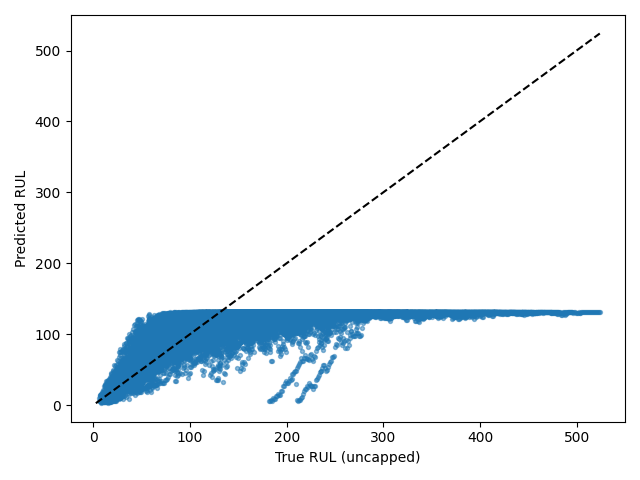

The data file committed next to this chart (first rows):
Dataset, Split, SourceSplit, unit_nr, start_cycle, end_cycle, RUL_original, RUL_capped, regime, regime_transition_count, is_padded, padding_cycles, observed_cycles, Model, Seed, Experiment, RUL_true, RUL_pred, AbsoluteError
FD004, test_windows, test, 1, 1, 30, 222, 125, 5, 26, False, 0, 30, transformer, 5, baseline, 222, 130.9, 91.09
FD004, test_windows, test, 1, 2, 31, 221, 125, 3, 26, False, 0, 30, transformer, 5, baseline, 221, 131.1, 89.89
FD004, test_windows, test, 1, 3, 32, 220, 125, 0, 26, False, 0, 30, transformer, 5, baseline, 220, 131, 88.99
FD004, test_windows, test, 1, 4, 33, 219, 125, 1, 27, False, 0, 30, transformer, 5, baseline, 219, 131, 88
FD004, test_windows, test, 1, 5, 34, 218, 125, 2, 27, False, 0, 30, transformer, 5, baseline, 218, 130.9, 87.1
FD004, test_windows, test, 1, 6, 35, 217, 125, 3, 27, False, 0, 30, transformer, 5, baseline, 217, 131.1, 85.91
FD004, test_windows, test, 1, 7, 36, 216, 125, 1, 27, False, 0, 30, transformer, 5, baseline, 216, 131.2, 84.81
FD004, test_windows, test, 1, 8, 37, 215, 125, 1, 26, False, 0, 30, transformer, 5, baseline, 215, 130.9, 84.07
FD004, test_windows, test, 1, 9, 38, 214, 125, 2, 26, False, 0, 30, transformer, 5, baseline, 214, 131.2, 82.84
FD004, test_windows, test, 1, 10, 39, 213, 125, 5, 26, False, 0, 30, transformer, 5, baseline, 213, 130.8, 82.22
FD004, test_windows, test, 1, 11, 40, 212, 125, 5, 25, False, 0, 30, transformer, 5, baseline, 212, 131.2, 80.79
FD004, test_windows, test, 1, 12, 41, 211, 125, 2, 25, False, 0, 30, transformer, 5, baseline, 211, 131.2, 79.82
FD004, test_windows, test, 1, 13, 42, 210, 125, 2, 24, False, 0, 30, transformer, 5, baseline, 210, 131.2, 78.79
FD004, test_windows, test, 1, 14, 43, 209, 125, 4, 24, False, 0, 30, transformer, 5, baseline, 209, 131.2, 77.85
FD004, test_windows, test, 1, 15, 44, 208, 125, 1, 24, False, 0, 30, transformer, 5, baseline, 208, 131.3, 76.75
FD004, test_windows, test, 1, 16, 45, 207, 125, 2, 24, False, 0, 30, transformer, 5, baseline, 207, 131.2, 75.75
FD004, test_windows, test, 1, 17, 46, 206, 125, 3, 24, False, 0, 30, transformer, 5, baseline, 206, 131.3, 74.72
FD004, test_windows, test, 1, 18, 47, 205, 125, 1, 25, False, 0, 30, transformer, 5, baseline, 205, 131.3, 73.71
FD004, test_windows, test, 1, 19, 48, 204, 125, 3, 26, False, 0, 30, transformer, 5, baseline, 204, 131.3, 72.74
FD004, test_windows, test, 1, 20, 49, 203, 125, 1, 26, False, 0, 30, transformer, 5, baseline, 203, 131.1, 71.86
FD004, test_windows, test, 1, 21, 50, 202, 125, 4, 26, False, 0, 30, transformer, 5, baseline, 202, 131, 70.97
FD004, test_windows, test, 1, 22, 51, 201, 125, 0, 26, False, 0, 30, transformer, 5, baseline, 201, 130.8, 70.21
FD004, test_windows, test, 1, 23, 52, 200, 125, 2, 26, False, 0, 30, transformer, 5, baseline, 200, 131, 69
FD004, test_windows, test, 1, 24, 53, 199, 125, 2, 25, False, 0, 30, transformer, 5, baseline, 199, 130.9, 68.12
FD004, test_windows, test, 1, 25, 54, 198, 125, 1, 25, False, 0, 30, transformer, 5, baseline, 198, 131, 67.03
FD004, test_windows, test, 1, 26, 55, 197, 125, 0, 25, False, 0, 30, transformer, 5, baseline, 197, 131.1, 65.93
FD004, test_windows, test, 1, 27, 56, 196, 125, 1, 25, False, 0, 30, transformer, 5, baseline, 196, 131, 65
FD004, test_windows, test, 1, 28, 57, 195, 125, 1, 24, False, 0, 30, transformer, 5, baseline, 195, 131.1, 63.93
FD004, test_windows, test, 1, 29, 58, 194, 125, 4, 24, False, 0, 30, transformer, 5, baseline, 194, 130.6, 63.36
FD004, test_windows, test, 1, 30, 59, 193, 125, 0, 24, False, 0, 30, transformer, 5, baseline, 193, 129.4, 63.55
FD004, test_windows, test, 1, 31, 60, 192, 125, 5, 24, False, 0, 30, transformer, 5, baseline, 192, 130.7, 61.33
FD004, test_windows, test, 1, 32, 61, 191, 125, 3, 24, False, 0, 30, transformer, 5, baseline, 191, 130.5, 60.48
FD004, test_windows, test, 1, 33, 62, 190, 125, 1, 24, False, 0, 30, transformer, 5, baseline, 190, 130.5, 59.48
FD004, test_windows, test, 1, 34, 63, 189, 125, 0, 24, False, 0, 30, transformer, 5, baseline, 189, 130.9, 58.09
FD004, test_windows, test, 1, 35, 64, 188, 125, 4, 24, False, 0, 30, transformer, 5, baseline, 188, 130.8, 57.21
FD004, test_windows, test, 1, 36, 65, 187, 125, 5, 24, False, 0, 30, transformer, 5, baseline, 187, 131.1, 55.91
FD004, test_windows, test, 1, 37, 66, 186, 125, 3, 25, False, 0, 30, transformer, 5, baseline, 186, 131, 55.01
FD004, test_windows, test, 1, 38, 67, 185, 125, 3, 24, False, 0, 30, transformer, 5, baseline, 185, 131.1, 53.94
FD004, test_windows, test, 1, 39, 68, 184, 125, 1, 24, False, 0, 30, transformer, 5, baseline, 184, 131.1, 52.86
FD004, test_windows, test, 1, 40, 69, 183, 125, 2, 25, False, 0, 30, transformer, 5, baseline, 183, 131.1, 51.86
FD004, test_windows, test, 1, 41, 70, 182, 125, 5, 25, False, 0, 30, transformer, 5, baseline, 182, 131.2, 50.85
FD004, test_windows, test, 1, 42, 71, 181, 125, 0, 26, False, 0, 30, transformer, 5, baseline, 181, 131.1, 49.89
FD004, test_windows, test, 1, 43, 72, 180, 125, 2, 26, False, 0, 30, transformer, 5, baseline, 180, 131, 49.02
FD004, test_windows, test, 1, 44, 73, 179, 125, 4, 26, False, 0, 30, transformer, 5, baseline, 179, 131, 48.03
FD004, test_windows, test, 1, 45, 74, 178, 125, 0, 26, False, 0, 30, transformer, 5, baseline, 178, 130.4, 47.63
FD004, test_windows, test, 1, 46, 75, 177, 125, 3, 26, False, 0, 30, transformer, 5, baseline, 177, 130.7, 46.33
FD004, test_windows, test, 1, 47, 76, 176, 125, 3, 25, False, 0, 30, transformer, 5, baseline, 176, 131, 45.05
FD004, test_windows, test, 1, 48, 77, 175, 125, 1, 25, False, 0, 30, transformer, 5, baseline, 175, 130.7, 44.35
FD004, test_windows, test, 1, 49, 78, 174, 125, 0, 25, False, 0, 30, transformer, 5, baseline, 174, 130.7, 43.3
FD004, test_windows, test, 1, 50, 79, 173, 125, 0, 24, False, 0, 30, transformer, 5, baseline, 173, 130.8, 42.24
FD004, test_windows, test, 1, 51, 80, 172, 125, 1, 24, False, 0, 30, transformer, 5, baseline, 172, 130.2, 41.76
FD004, test_windows, test, 1, 52, 81, 171, 125, 3, 24, False, 0, 30, transformer, 5, baseline, 171, 130, 40.95
FD004, test_windows, test, 1, 53, 82, 170, 125, 1, 25, False, 0, 30, transformer, 5, baseline, 170, 130.2, 39.83
FD004, test_windows, test, 1, 54, 83, 169, 125, 3, 25, False, 0, 30, transformer, 5, baseline, 169, 130.5, 38.55
FD004, test_windows, test, 1, 55, 84, 168, 125, 2, 25, False, 0, 30, transformer, 5, baseline, 168, 129.5, 38.53
FD004, test_windows, test, 1, 56, 85, 167, 125, 0, 25, False, 0, 30, transformer, 5, baseline, 167, 130.1, 36.91
FD004, test_windows, test, 1, 57, 86, 166, 125, 0, 25, False, 0, 30, transformer, 5, baseline, 166, 130.5, 35.49
FD004, test_windows, test, 1, 58, 87, 165, 125, 2, 25, False, 0, 30, transformer, 5, baseline, 165, 130.6, 34.44
FD004, test_windows, test, 1, 59, 88, 164, 125, 1, 25, False, 0, 30, transformer, 5, baseline, 164, 128.8, 35.18
FD004, test_windows, test, 1, 60, 89, 163, 125, 3, 25, False, 0, 30, transformer, 5, baseline, 163, 129.8, 33.24
... 34,032 more rows
